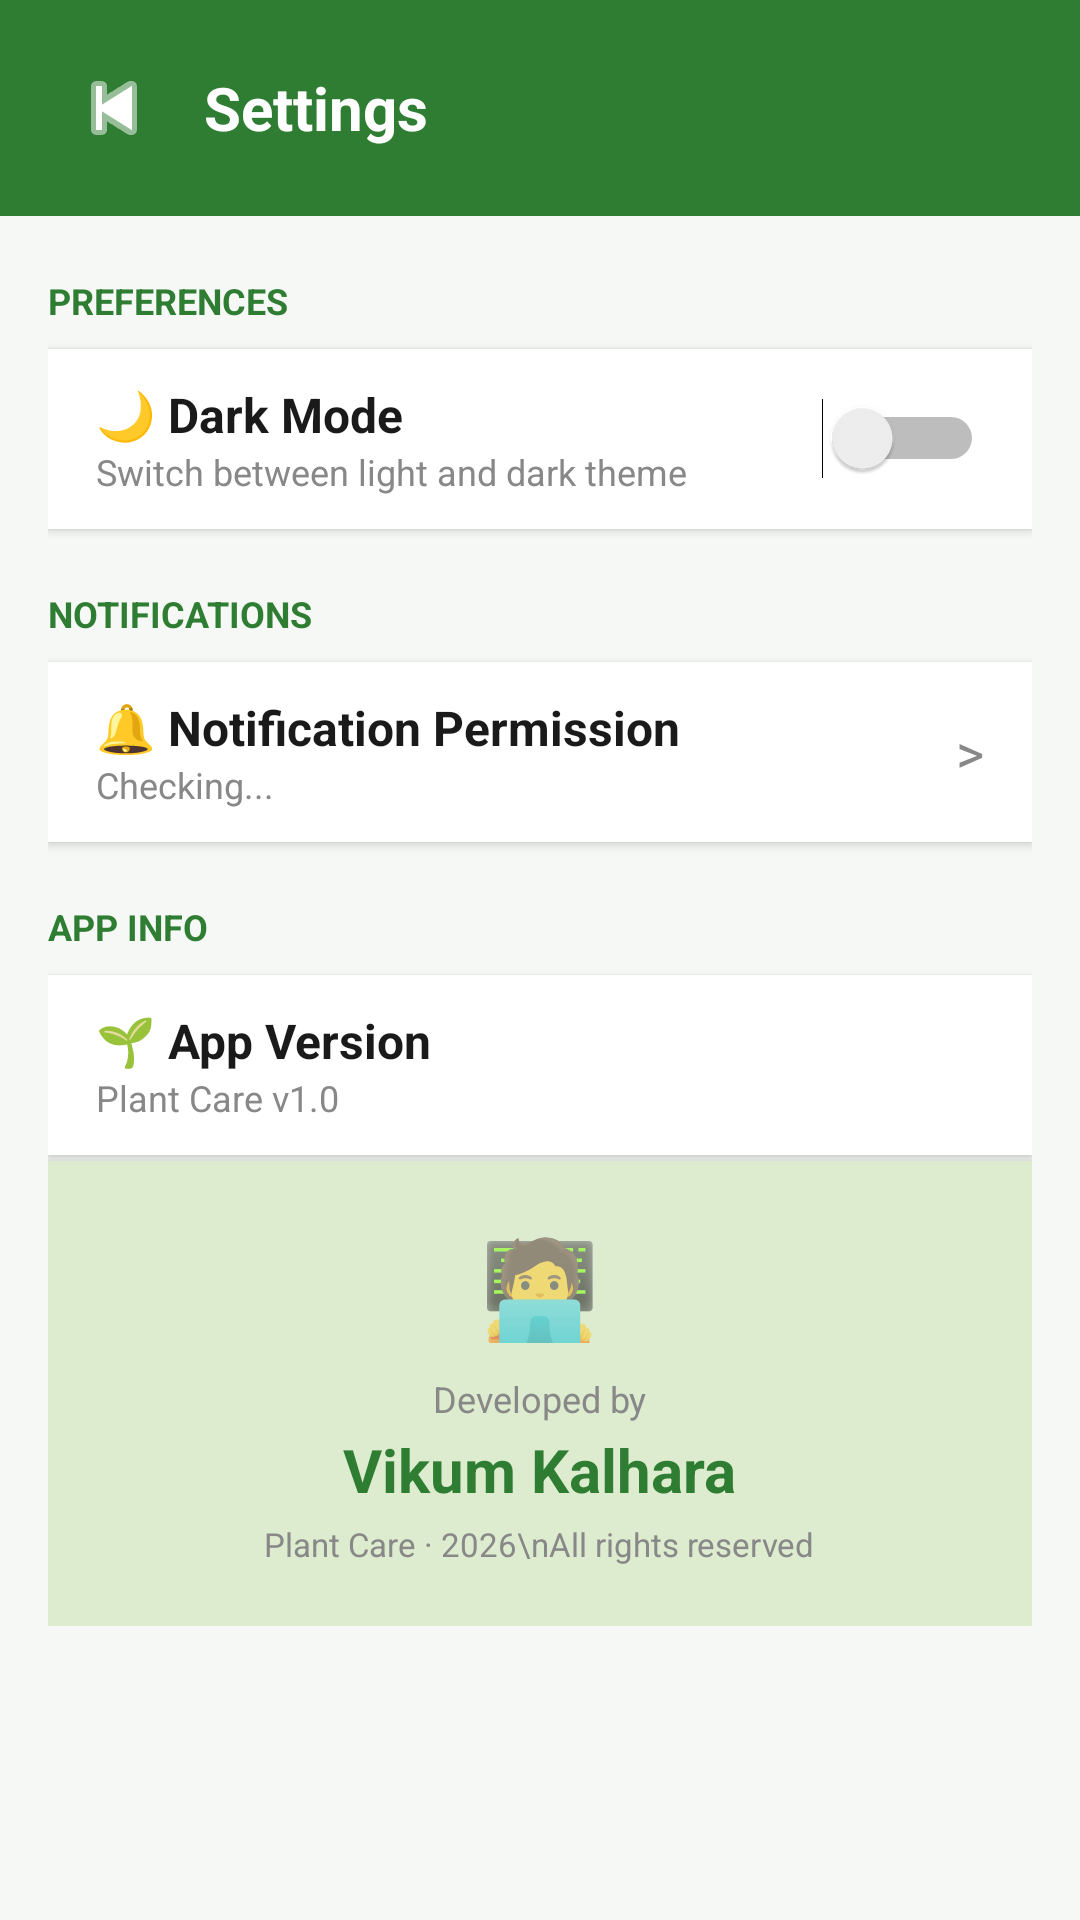

Here is an Android app screen rendered from its layout file. Give the layout XML and the strings, colors and styles it references.
<!-- AndroidManifest.xml: application theme Theme.MyApplication -->
<!-- res/layout/activity_settings.xml -->
<?xml version="1.0" encoding="utf-8"?>
<LinearLayout xmlns:android="http://schemas.android.com/apk/res/android"
    android:layout_width="match_parent"
    android:layout_height="match_parent"
    android:background="@color/bg_primary"
    android:fitsSystemWindows="true"
    android:orientation="vertical">

    
    <LinearLayout
        android:layout_width="match_parent"
        android:layout_height="wrap_content"
        android:background="@color/green_primary"
        android:gravity="center_vertical"
        android:orientation="horizontal"
        android:paddingStart="18dp"
        android:paddingTop="16dp"
        android:paddingEnd="12dp"
        android:paddingBottom="16dp">

        <ImageButton
            android:id="@+id/btnSettingsBack"
            android:layout_width="40dp"
            android:layout_height="40dp"
            android:background="?attr/selectableItemBackgroundBorderless"
            android:contentDescription="Back"
            android:src="@android:drawable/ic_media_previous"
            android:tint="#FFFFFF" />

        <TextView
            android:layout_width="0dp"
            android:layout_height="wrap_content"
            android:layout_marginStart="10dp"
            android:layout_weight="1"
            android:text="Settings"
            android:textColor="#FFFFFF"
            android:textSize="20sp"
            android:textStyle="bold" />
    </LinearLayout>

    <ScrollView
        android:layout_width="match_parent"
        android:layout_height="0dp"
        android:layout_weight="1">

        <LinearLayout
            android:layout_width="match_parent"
            android:layout_height="wrap_content"
            android:orientation="vertical"
            android:padding="16dp">

            
            <TextView
                android:layout_width="wrap_content"
                android:layout_height="wrap_content"
                android:layout_marginTop="4dp"
                android:layout_marginBottom="8dp"
                android:text="PREFERENCES"
                android:textColor="@color/text_green"
                android:textSize="12sp"
                android:textStyle="bold" />

            
            <LinearLayout
                android:layout_width="match_parent"
                android:layout_height="60dp"
                android:background="@color/bg_card"
                android:elevation="2dp"
                android:gravity="center_vertical"
                android:orientation="horizontal"
                android:paddingStart="16dp"
                android:paddingEnd="16dp">

                <LinearLayout
                    android:layout_width="0dp"
                    android:layout_height="wrap_content"
                    android:layout_weight="1"
                    android:orientation="vertical">

                    <TextView
                        android:layout_width="wrap_content"
                        android:layout_height="wrap_content"
                        android:text="🌙 Dark Mode"
                        android:textColor="@color/text_primary"
                        android:textSize="16sp"
                        android:textStyle="bold" />

                    <TextView
                        android:layout_width="wrap_content"
                        android:layout_height="wrap_content"
                        android:text="Switch between light and dark theme"
                        android:textColor="@color/text_hint"
                        android:textSize="12sp" />
                </LinearLayout>

                <Switch
                    android:id="@+id/switchDarkMode"
                    android:layout_width="wrap_content"
                    android:layout_height="wrap_content" />
            </LinearLayout>

            
            <TextView
                android:layout_width="wrap_content"
                android:layout_height="wrap_content"
                android:layout_marginTop="20dp"
                android:layout_marginBottom="8dp"
                android:text="NOTIFICATIONS"
                android:textColor="@color/text_green"
                android:textSize="12sp"
                android:textStyle="bold" />

            <LinearLayout
                android:id="@+id/btnCheckNotifPermission"
                android:layout_width="match_parent"
                android:layout_height="60dp"
                android:background="@color/bg_card"
                android:clickable="true"
                android:elevation="2dp"
                android:focusable="true"
                android:gravity="center_vertical"
                android:orientation="horizontal"
                android:paddingStart="16dp"
                android:paddingEnd="16dp">

                <LinearLayout
                    android:layout_width="0dp"
                    android:layout_height="wrap_content"
                    android:layout_weight="1"
                    android:orientation="vertical">

                    <TextView
                        android:layout_width="wrap_content"
                        android:layout_height="wrap_content"
                        android:text="🔔 Notification Permission"
                        android:textColor="@color/text_primary"
                        android:textSize="16sp"
                        android:textStyle="bold" />

                    <TextView
                        android:id="@+id/tvNotifStatus"
                        android:layout_width="wrap_content"
                        android:layout_height="wrap_content"
                        android:text="Checking..."
                        android:textColor="@color/text_hint"
                        android:textSize="12sp" />
                </LinearLayout>

                <TextView
                    android:layout_width="wrap_content"
                    android:layout_height="wrap_content"
                    android:text=">"
                    android:textColor="@color/text_hint"
                    android:textSize="18sp" />
            </LinearLayout>

            
            <TextView
                android:layout_width="wrap_content"
                android:layout_height="wrap_content"
                android:layout_marginTop="20dp"
                android:layout_marginBottom="8dp"
                android:text="APP INFO"
                android:textColor="@color/text_green"
                android:textSize="12sp"
                android:textStyle="bold" />

            
            <LinearLayout
                android:layout_width="match_parent"
                android:layout_height="60dp"
                android:background="@color/bg_card"
                android:elevation="2dp"
                android:gravity="center_vertical"
                android:orientation="horizontal"
                android:paddingStart="16dp"
                android:paddingEnd="16dp">

                <LinearLayout
                    android:layout_width="0dp"
                    android:layout_height="wrap_content"
                    android:layout_weight="1"
                    android:orientation="vertical">

                    <TextView
                        android:layout_width="wrap_content"
                        android:layout_height="wrap_content"
                        android:text="🌱 App Version"
                        android:textColor="@color/text_primary"
                        android:textSize="16sp"
                        android:textStyle="bold" />

                    <TextView
                        android:layout_width="wrap_content"
                        android:layout_height="wrap_content"
                        android:text="Plant Care v1.0"
                        android:textColor="@color/text_hint"
                        android:textSize="12sp" />
                </LinearLayout>
            </LinearLayout>

            
            <LinearLayout
                android:layout_width="match_parent"
                android:layout_height="wrap_content"
                android:layout_marginTop="2dp"
                android:background="@color/green_pale"
                android:elevation="2dp"
                android:gravity="center"
                android:orientation="vertical"
                android:padding="20dp">

                <TextView
                    android:layout_width="wrap_content"
                    android:layout_height="wrap_content"
                    android:text="🧑‍💻"
                    android:textSize="32sp" />

                <TextView
                    android:layout_width="wrap_content"
                    android:layout_height="wrap_content"
                    android:layout_marginTop="8dp"
                    android:text="Developed by"
                    android:textColor="@color/text_hint"
                    android:textSize="12sp" />

                <TextView
                    android:layout_width="wrap_content"
                    android:layout_height="wrap_content"
                    android:layout_marginTop="2dp"
                    android:text="Vikum Kalhara"
                    android:textColor="@color/text_green"
                    android:textSize="20sp"
                    android:textStyle="bold" />

                <TextView
                    android:layout_width="wrap_content"
                    android:layout_height="wrap_content"
                    android:layout_marginTop="4dp"
                    android:gravity="center"
                    android:text="Plant Care · 2026\nAll rights reserved"
                    android:textColor="@color/text_hint"
                    android:textSize="11sp" />
            </LinearLayout>

        </LinearLayout>
    </ScrollView>
</LinearLayout>
<!-- resources referenced by this layout -->
<resources>
  <color name="bg_card">#FFFFFF</color>
  <color name="bg_primary">#F5F8F5</color>
  <color name="green_pale">#DDECCF</color>
  <color name="green_primary">#2E7D32</color>
  <color name="text_green">#2E7D32</color>
  <color name="text_hint">#888888</color>
  <color name="text_primary">#1A1A1A</color>
  <style name="Theme.MyApplication" parent="Theme.AppCompat.DayNight.NoActionBar">
          <item name="colorPrimary">@color/green_primary</item>
          <item name="colorPrimaryDark">@color/green_dark</item>
          <item name="colorAccent">@color/green_medium</item>
          <item name="android:windowBackground">@color/bg_primary</item>
          
          <item name="android:statusBarColor">@color/green_primary</item>
          
          <item name="android:windowLightStatusBar">false</item>
          
          <item name="android:navigationBarColor">@color/bg_primary</item>
          
          <item name="android:windowTranslucentStatus">false</item>
      </style>
  <color name="green_dark">#1B5E20</color>
  <color name="green_medium">#4CAF50</color>
</resources>
